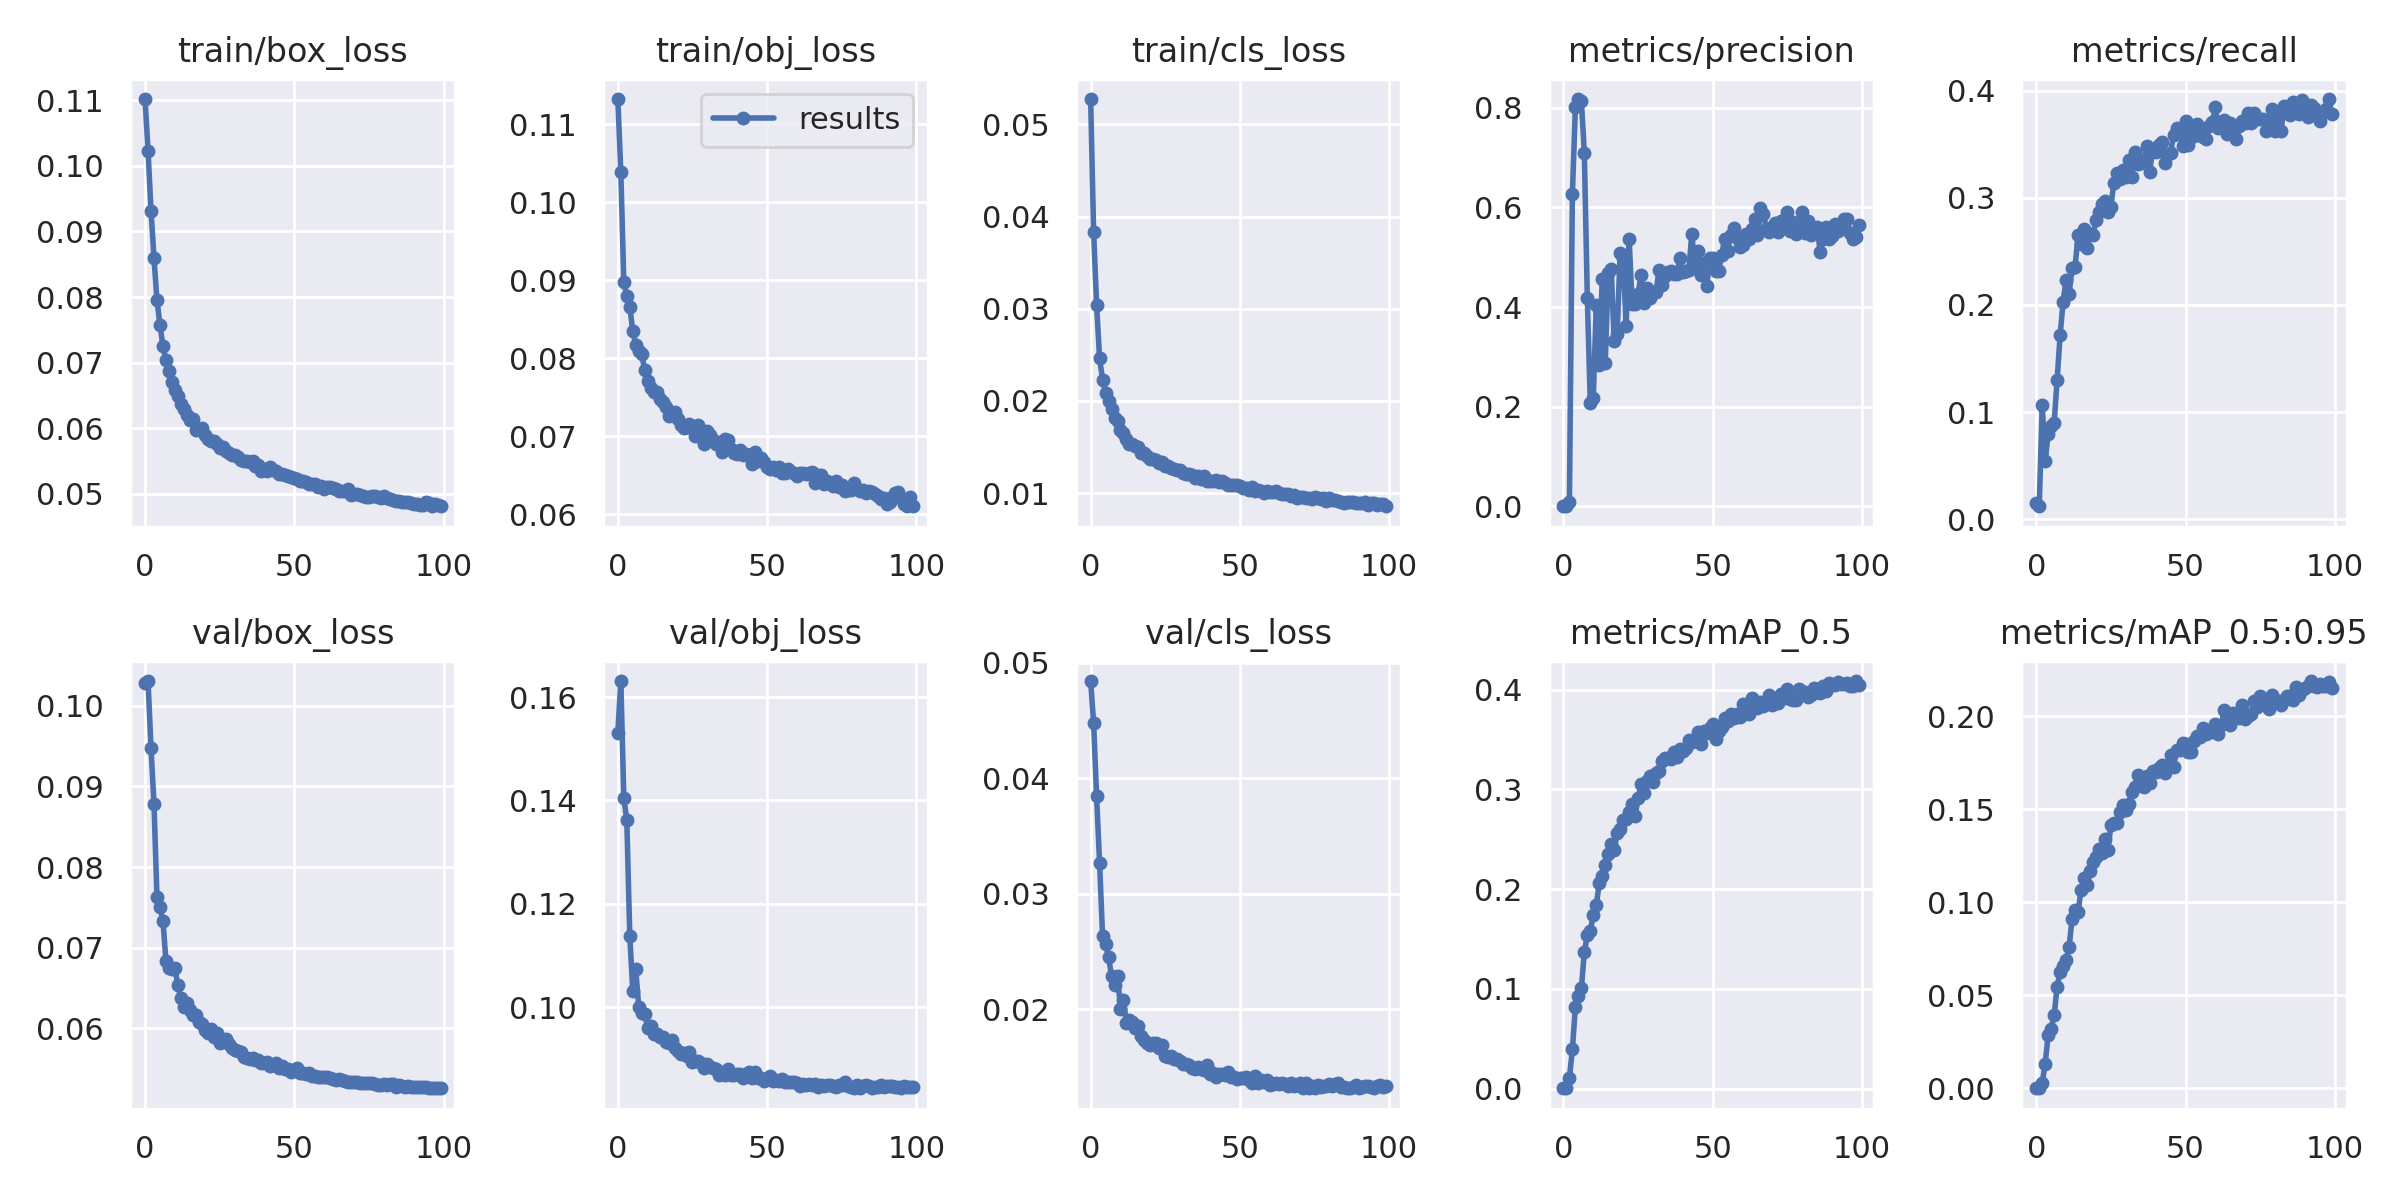

Values plotted in this chart, from the file beside it:
epoch, train/box_loss, train/obj_loss, train/cls_loss, metrics/precision, metrics/recall, metrics/mAP_0.5, metrics/mAP_0.5:0.95, val/box_loss, val/obj_loss, val/cls_loss, x/lr0, x/lr1, x/lr2
0, 0.1102, 0.1132, 0.05276, 0.0004629, 0.01488, 0.0002676, 7.2129e-05, 0.1028, 0.1531, 0.04843, 0.07064, 0.003262, 0.003262
1, 0.1023, 0.1038, 0.0383, 0.0004619, 0.01203, 0.0002718, 6.795e-05, 0.1031, 0.1631, 0.04476, 0.04057, 0.00653, 0.00653
2, 0.09315, 0.08979, 0.0304, 0.009394, 0.1064, 0.01059, 0.003071, 0.09478, 0.1405, 0.03843, 0.01044, 0.009732, 0.009732
3, 0.08595, 0.08802, 0.02461, 0.6273, 0.05395, 0.03939, 0.01334, 0.08781, 0.1362, 0.03266, 0.009703, 0.009703, 0.009703
4, 0.0795, 0.0866, 0.02232, 0.8021, 0.07993, 0.08198, 0.02884, 0.07626, 0.1138, 0.02633, 0.009703, 0.009703, 0.009703
5, 0.07579, 0.08351, 0.0209, 0.8175, 0.08672, 0.09314, 0.03201, 0.07505, 0.1031, 0.02564, 0.009604, 0.009604, 0.009604
6, 0.07251, 0.08171, 0.02004, 0.8139, 0.08984, 0.1003, 0.03926, 0.07336, 0.1073, 0.02455, 0.009505, 0.009505, 0.009505
7, 0.07045, 0.08097, 0.01909, 0.7095, 0.1303, 0.1369, 0.05474, 0.06837, 0.09996, 0.02286, 0.009406, 0.009406, 0.009406
8, 0.06878, 0.08058, 0.01819, 0.4177, 0.1716, 0.1536, 0.06271, 0.0675, 0.09896, 0.02208, 0.009307, 0.009307, 0.009307
9, 0.06701, 0.07844, 0.01783, 0.2067, 0.2031, 0.1582, 0.06583, 0.06736, 0.09866, 0.02292, 0.009208, 0.009208, 0.009208
10, 0.06591, 0.07706, 0.01685, 0.2178, 0.2236, 0.1742, 0.06907, 0.06743, 0.09602, 0.02007, 0.009109, 0.009109, 0.009109
11, 0.06497, 0.07617, 0.01655, 0.4045, 0.2102, 0.1837, 0.07593, 0.06533, 0.09628, 0.02083, 0.00901, 0.00901, 0.00901
12, 0.0637, 0.07566, 0.01585, 0.2843, 0.2346, 0.2062, 0.09105, 0.06371, 0.09483, 0.01884, 0.008911, 0.008911, 0.008911
13, 0.063, 0.0757, 0.01527, 0.4572, 0.2353, 0.2131, 0.09609, 0.06264, 0.09475, 0.01905, 0.008812, 0.008812, 0.008812
14, 0.06195, 0.07483, 0.01537, 0.2874, 0.2655, 0.224, 0.09478, 0.06314, 0.0942, 0.01895, 0.008713, 0.008713, 0.008713
15, 0.06119, 0.07437, 0.01508, 0.4679, 0.2567, 0.2347, 0.1065, 0.06234, 0.09425, 0.01837, 0.008614, 0.008614, 0.008614
16, 0.06139, 0.07373, 0.01498, 0.4757, 0.271, 0.245, 0.113, 0.06169, 0.09333, 0.01857, 0.008515, 0.008515, 0.008515
17, 0.05967, 0.07261, 0.01436, 0.3313, 0.2536, 0.2397, 0.1091, 0.0616, 0.0931, 0.01769, 0.008416, 0.008416, 0.008416
18, 0.0599, 0.07275, 0.01439, 0.3468, 0.2658, 0.2563, 0.1171, 0.06076, 0.09371, 0.0174, 0.008317, 0.008317, 0.008317
19, 0.06004, 0.07313, 0.01407, 0.5085, 0.2649, 0.2605, 0.1218, 0.06058, 0.09206, 0.01712, 0.008218, 0.008218, 0.008218
20, 0.05896, 0.07223, 0.01367, 0.4994, 0.2797, 0.2689, 0.1243, 0.05983, 0.09143, 0.01695, 0.008119, 0.008119, 0.008119
21, 0.05832, 0.07147, 0.0137, 0.3623, 0.2868, 0.2703, 0.1286, 0.05941, 0.09096, 0.01708, 0.00802, 0.00802, 0.00802
22, 0.05811, 0.07105, 0.01363, 0.5365, 0.2946, 0.2769, 0.1268, 0.05991, 0.09117, 0.01712, 0.007921, 0.007921, 0.007921
23, 0.05806, 0.07113, 0.01329, 0.4065, 0.297, 0.2849, 0.1338, 0.05888, 0.0906, 0.01666, 0.007822, 0.007822, 0.007822
24, 0.05755, 0.07159, 0.01332, 0.4061, 0.2873, 0.2733, 0.1282, 0.05949, 0.09131, 0.01691, 0.007723, 0.007723, 0.007723
25, 0.05707, 0.07136, 0.01298, 0.4262, 0.2919, 0.291, 0.1413, 0.05818, 0.08941, 0.01601, 0.007624, 0.007624, 0.007624
26, 0.05711, 0.06998, 0.01294, 0.4638, 0.3142, 0.305, 0.1426, 0.05849, 0.08953, 0.01585, 0.007525, 0.007525, 0.007525
27, 0.05654, 0.0714, 0.01271, 0.4083, 0.3231, 0.2961, 0.1425, 0.05868, 0.0896, 0.016, 0.007426, 0.007426, 0.007426
28, 0.05623, 0.06994, 0.01256, 0.4375, 0.3172, 0.3085, 0.1486, 0.05805, 0.08917, 0.01567, 0.007327, 0.007327, 0.007327
29, 0.05586, 0.06902, 0.01252, 0.4179, 0.3263, 0.3134, 0.1522, 0.05758, 0.08821, 0.01571, 0.007228, 0.007228, 0.007228
30, 0.05596, 0.07066, 0.01247, 0.4279, 0.32, 0.3074, 0.1495, 0.05734, 0.08899, 0.0155, 0.007129, 0.007129, 0.007129
31, 0.05569, 0.07015, 0.01217, 0.4301, 0.3355, 0.3161, 0.1531, 0.05719, 0.08834, 0.01527, 0.00703, 0.00703, 0.00703
32, 0.05523, 0.06948, 0.01201, 0.4736, 0.3199, 0.3184, 0.1594, 0.05711, 0.08815, 0.01528, 0.006931, 0.006931, 0.006931
33, 0.05506, 0.06904, 0.01207, 0.4435, 0.3426, 0.3281, 0.1619, 0.05646, 0.088, 0.01518, 0.006832, 0.006832, 0.006832
34, 0.05502, 0.06927, 0.01196, 0.4615, 0.3315, 0.3317, 0.1686, 0.05628, 0.08693, 0.01491, 0.006733, 0.006733, 0.006733
35, 0.05489, 0.06793, 0.01165, 0.4714, 0.3326, 0.331, 0.1648, 0.05616, 0.08708, 0.0148, 0.006634, 0.006634, 0.006634
36, 0.05498, 0.0696, 0.01182, 0.4734, 0.3345, 0.3304, 0.1622, 0.05638, 0.08693, 0.01503, 0.006535, 0.006535, 0.006535
37, 0.0542, 0.06949, 0.01154, 0.4656, 0.3487, 0.3374, 0.1678, 0.05604, 0.08811, 0.01482, 0.006436, 0.006436, 0.006436
38, 0.05438, 0.06838, 0.01179, 0.4656, 0.3244, 0.332, 0.164, 0.05612, 0.08692, 0.0148, 0.006337, 0.006337, 0.006337
39, 0.05352, 0.06784, 0.01135, 0.4986, 0.3454, 0.3402, 0.1706, 0.05576, 0.08685, 0.01517, 0.006238, 0.006238, 0.006238
40, 0.0538, 0.06776, 0.01133, 0.47, 0.3429, 0.3385, 0.1699, 0.05575, 0.08704, 0.01443, 0.006139, 0.006139, 0.006139
41, 0.0535, 0.06823, 0.01132, 0.4725, 0.3497, 0.3418, 0.1721, 0.0558, 0.08715, 0.01453, 0.00604, 0.00604, 0.00604
42, 0.05412, 0.06762, 0.01142, 0.4743, 0.3524, 0.3493, 0.1737, 0.0553, 0.08623, 0.01418, 0.005941, 0.005941, 0.005941
43, 0.05357, 0.06778, 0.01115, 0.5476, 0.3324, 0.3479, 0.1693, 0.05552, 0.08705, 0.01439, 0.005842, 0.005842, 0.005842
44, 0.05346, 0.06753, 0.01127, 0.4798, 0.3409, 0.35, 0.1741, 0.05568, 0.08747, 0.01443, 0.005743, 0.005743, 0.005743
45, 0.05299, 0.06647, 0.01113, 0.513, 0.3421, 0.3577, 0.1794, 0.0551, 0.08631, 0.01436, 0.005644, 0.005644, 0.005644
46, 0.05298, 0.06805, 0.01087, 0.4636, 0.3591, 0.3458, 0.1729, 0.0553, 0.08745, 0.01454, 0.005545, 0.005545, 0.005545
47, 0.05286, 0.06686, 0.01087, 0.489, 0.3653, 0.3583, 0.1816, 0.05493, 0.08626, 0.01415, 0.005446, 0.005446, 0.005446
48, 0.05267, 0.06725, 0.01091, 0.4423, 0.3631, 0.3567, 0.182, 0.05499, 0.08632, 0.01417, 0.005347, 0.005347, 0.005347
49, 0.05258, 0.06665, 0.01087, 0.4981, 0.3485, 0.3616, 0.1859, 0.05459, 0.08567, 0.01398, 0.005248, 0.005248, 0.005248
50, 0.05244, 0.06606, 0.01075, 0.4991, 0.3719, 0.3656, 0.1853, 0.05485, 0.08617, 0.01405, 0.005149, 0.005149, 0.005149
51, 0.05222, 0.06579, 0.01058, 0.4728, 0.3492, 0.3502, 0.1808, 0.05509, 0.08669, 0.01407, 0.00505, 0.00505, 0.00505
52, 0.05203, 0.06611, 0.01057, 0.4734, 0.3675, 0.3584, 0.1807, 0.05441, 0.08573, 0.01419, 0.004951, 0.004951, 0.004951
53, 0.05201, 0.06569, 0.01036, 0.504, 0.3575, 0.3626, 0.1867, 0.05449, 0.08594, 0.01388, 0.004852, 0.004852, 0.004852
54, 0.05184, 0.06606, 0.01064, 0.5372, 0.3694, 0.3714, 0.1894, 0.05434, 0.08578, 0.01366, 0.004753, 0.004753, 0.004753
55, 0.05144, 0.06527, 0.0102, 0.5131, 0.3625, 0.3681, 0.1887, 0.05447, 0.08599, 0.01423, 0.004654, 0.004654, 0.004654
56, 0.05149, 0.06534, 0.01035, 0.5444, 0.3573, 0.3759, 0.1934, 0.05414, 0.08551, 0.01362, 0.004555, 0.004555, 0.004555
57, 0.05148, 0.06587, 0.01019, 0.5579, 0.3552, 0.3717, 0.1905, 0.05412, 0.08545, 0.0139, 0.004456, 0.004456, 0.004456
58, 0.05105, 0.06539, 0.01002, 0.5393, 0.3676, 0.3751, 0.1914, 0.05401, 0.08552, 0.0137, 0.004357, 0.004357, 0.004357
59, 0.05118, 0.06527, 0.01026, 0.5199, 0.3709, 0.3721, 0.1916, 0.05399, 0.08546, 0.01391, 0.004258, 0.004258, 0.004258
... 40 more rows
